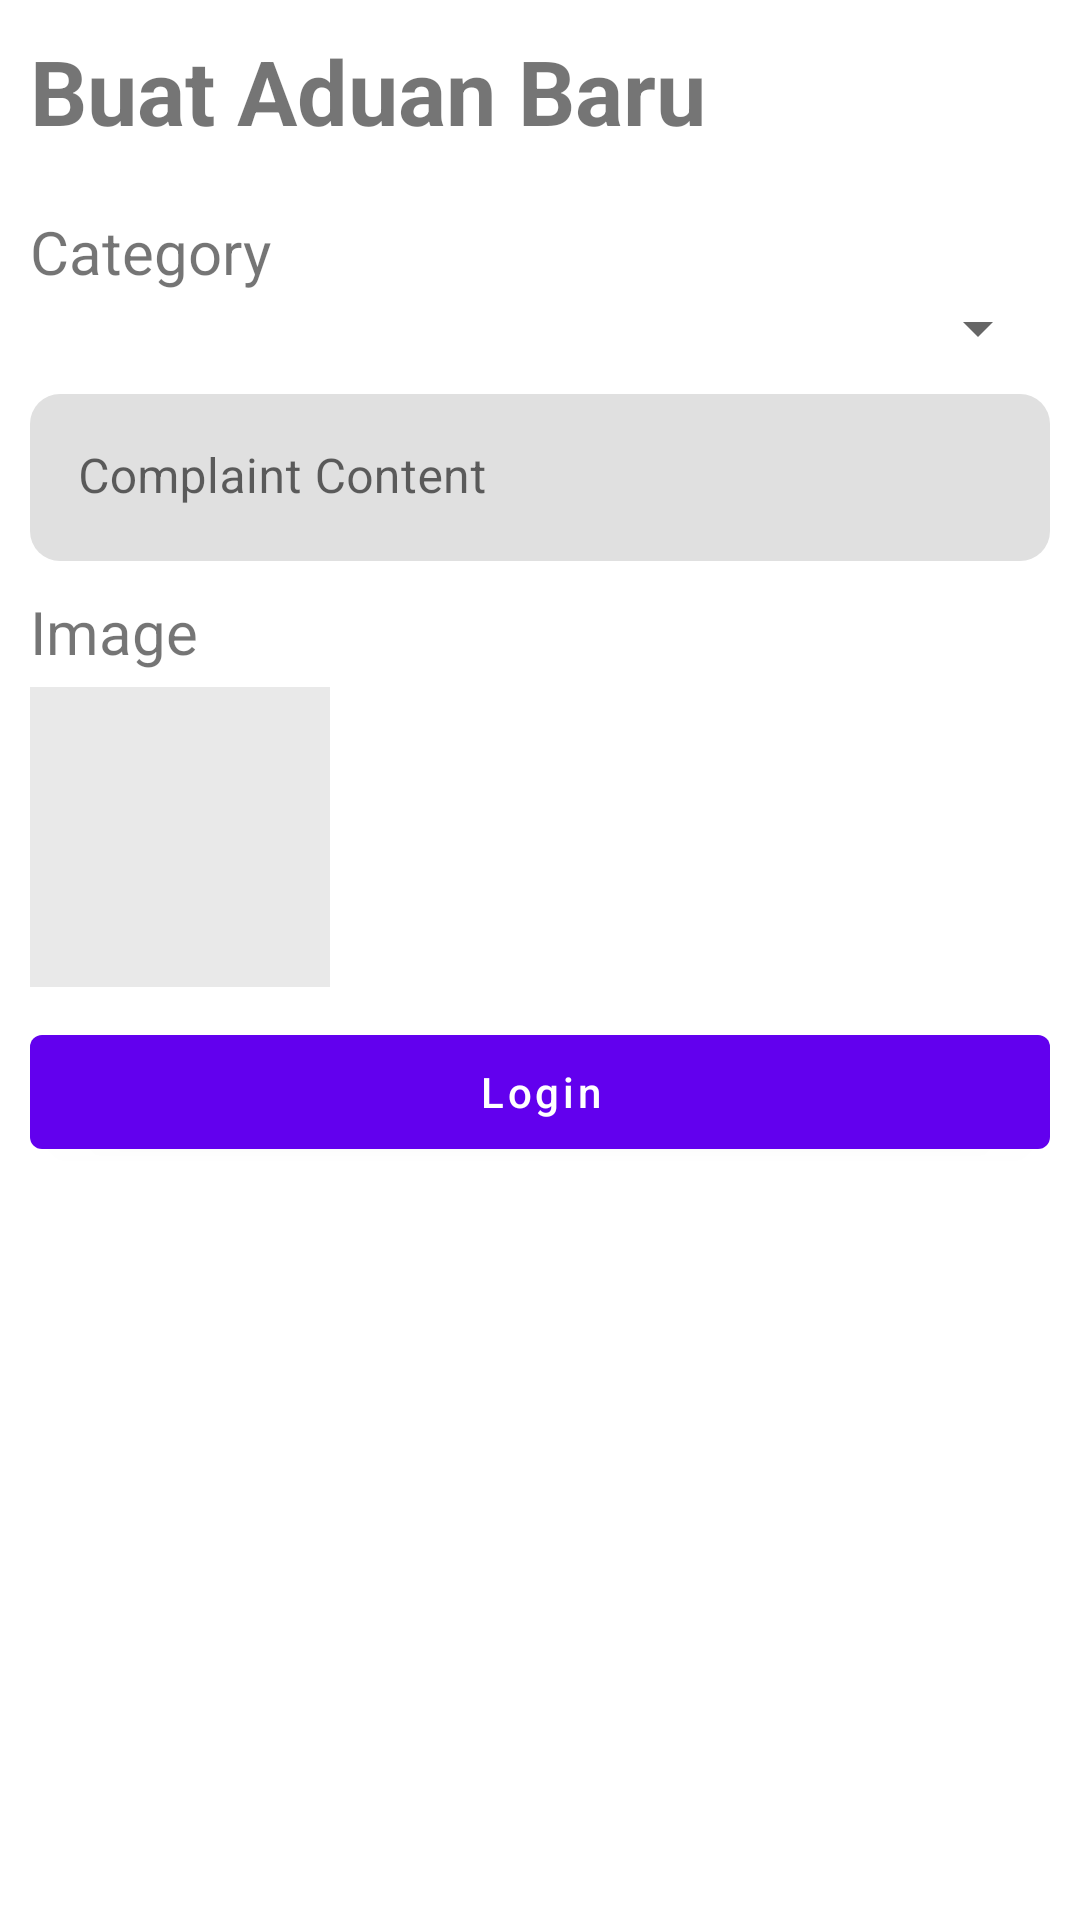

Android layout source for this screen:
<!-- AndroidManifest.xml: application theme Theme.PengaduanBanjarAnyar -->
<!-- res/layout/activity_create_aduan.xml -->
<?xml version="1.0" encoding="utf-8"?>
<androidx.constraintlayout.widget.ConstraintLayout xmlns:android="http://schemas.android.com/apk/res/android"
    xmlns:app="http://schemas.android.com/apk/res-auto"
    xmlns:tools="http://schemas.android.com/tools"
    android:layout_width="match_parent"
    android:layout_height="match_parent"
    tools:context=".activities.CreateAduanActivity">

    <LinearLayout
        android:layout_width="match_parent"
        android:layout_height="match_parent"
        android:orientation="vertical"
        android:padding="10dp" >

        <TextView
            android:layout_width="match_parent"
            android:layout_height="wrap_content"
            android:text="Buat Aduan Baru"
            android:textStyle="bold"
            android:textSize="30sp"/>

        <LinearLayout
            android:layout_width="match_parent"
            android:layout_height="wrap_content"
            android:layout_marginTop="20dp"
            android:orientation="vertical">

            <TextView
                android:layout_width="wrap_content"
                android:layout_height="wrap_content"
                android:text="Category"
                android:textSize="20sp"/>

            <Spinner
                android:id="@+id/spinnerCategory"
                android:layout_width="match_parent"
                android:layout_height="wrap_content"
                />

        </LinearLayout>

        <com.google.android.material.textfield.TextInputLayout
            android:layout_width="match_parent"
            android:layout_height="wrap_content"
            android:hint="Complaint Content"
            app:boxCornerRadiusBottomStart="10dp"
            app:boxCornerRadiusBottomEnd="10dp"
            app:boxCornerRadiusTopEnd="10dp"
            app:boxCornerRadiusTopStart="10dp"
            app:boxStrokeWidth="0dp"
            android:layout_marginTop="10dp">

            <com.google.android.material.textfield.TextInputEditText
                android:id="@+id/etComplaintContent"
                android:layout_width="match_parent"
                android:layout_height="wrap_content"/>

        </com.google.android.material.textfield.TextInputLayout>


        <LinearLayout
            android:layout_width="match_parent"
            android:layout_height="wrap_content"
            android:orientation="vertical"
            android:layout_marginTop="10dp">

            <TextView
                android:layout_width="wrap_content"
                android:layout_height="wrap_content"
                android:text="Image"
                android:textSize="20sp"/>

            <ImageView
                android:id="@+id/imageView"
                android:layout_width="100dp"
                android:layout_height="100dp"
                android:src="@drawable/add_image"
                android:background="#e9e9e9"
                android:layout_marginTop="5dp"
                />

        </LinearLayout>

        <com.google.android.material.button.MaterialButton
            android:layout_marginTop="10dp"
            android:layout_width="match_parent"
            android:id="@+id/btnSave"
            android:text="Login"
            android:textAllCaps="false"
            android:layout_gravity="end"
            android:layout_height="50dp"/>


    </LinearLayout>
</androidx.constraintlayout.widget.ConstraintLayout>
<!-- resources referenced by this layout -->
<resources>
  <style name="Theme.PengaduanBanjarAnyar" parent="Theme.MaterialComponents.DayNight.DarkActionBar">
          
          <item name="colorPrimary">@color/purple_500</item>
          <item name="colorPrimaryVariant">@color/purple_700</item>
          <item name="colorOnPrimary">@color/white</item>
          
          <item name="colorSecondary">@color/teal_200</item>
          <item name="colorSecondaryVariant">@color/teal_700</item>
          <item name="colorOnSecondary">@color/black</item>
          
          <item name="android:statusBarColor" tools:targetApi="l">?attr/colorPrimaryVariant</item>
          
      </style>
  <color name="purple_500">#FF6200EE</color>
  <color name="purple_700">#FF3700B3</color>
  <color name="white">#FFFFFFFF</color>
  <color name="teal_200">#FF03DAC5</color>
  <color name="teal_700">#FF018786</color>
  <color name="black">#FF000000</color>
</resources>
